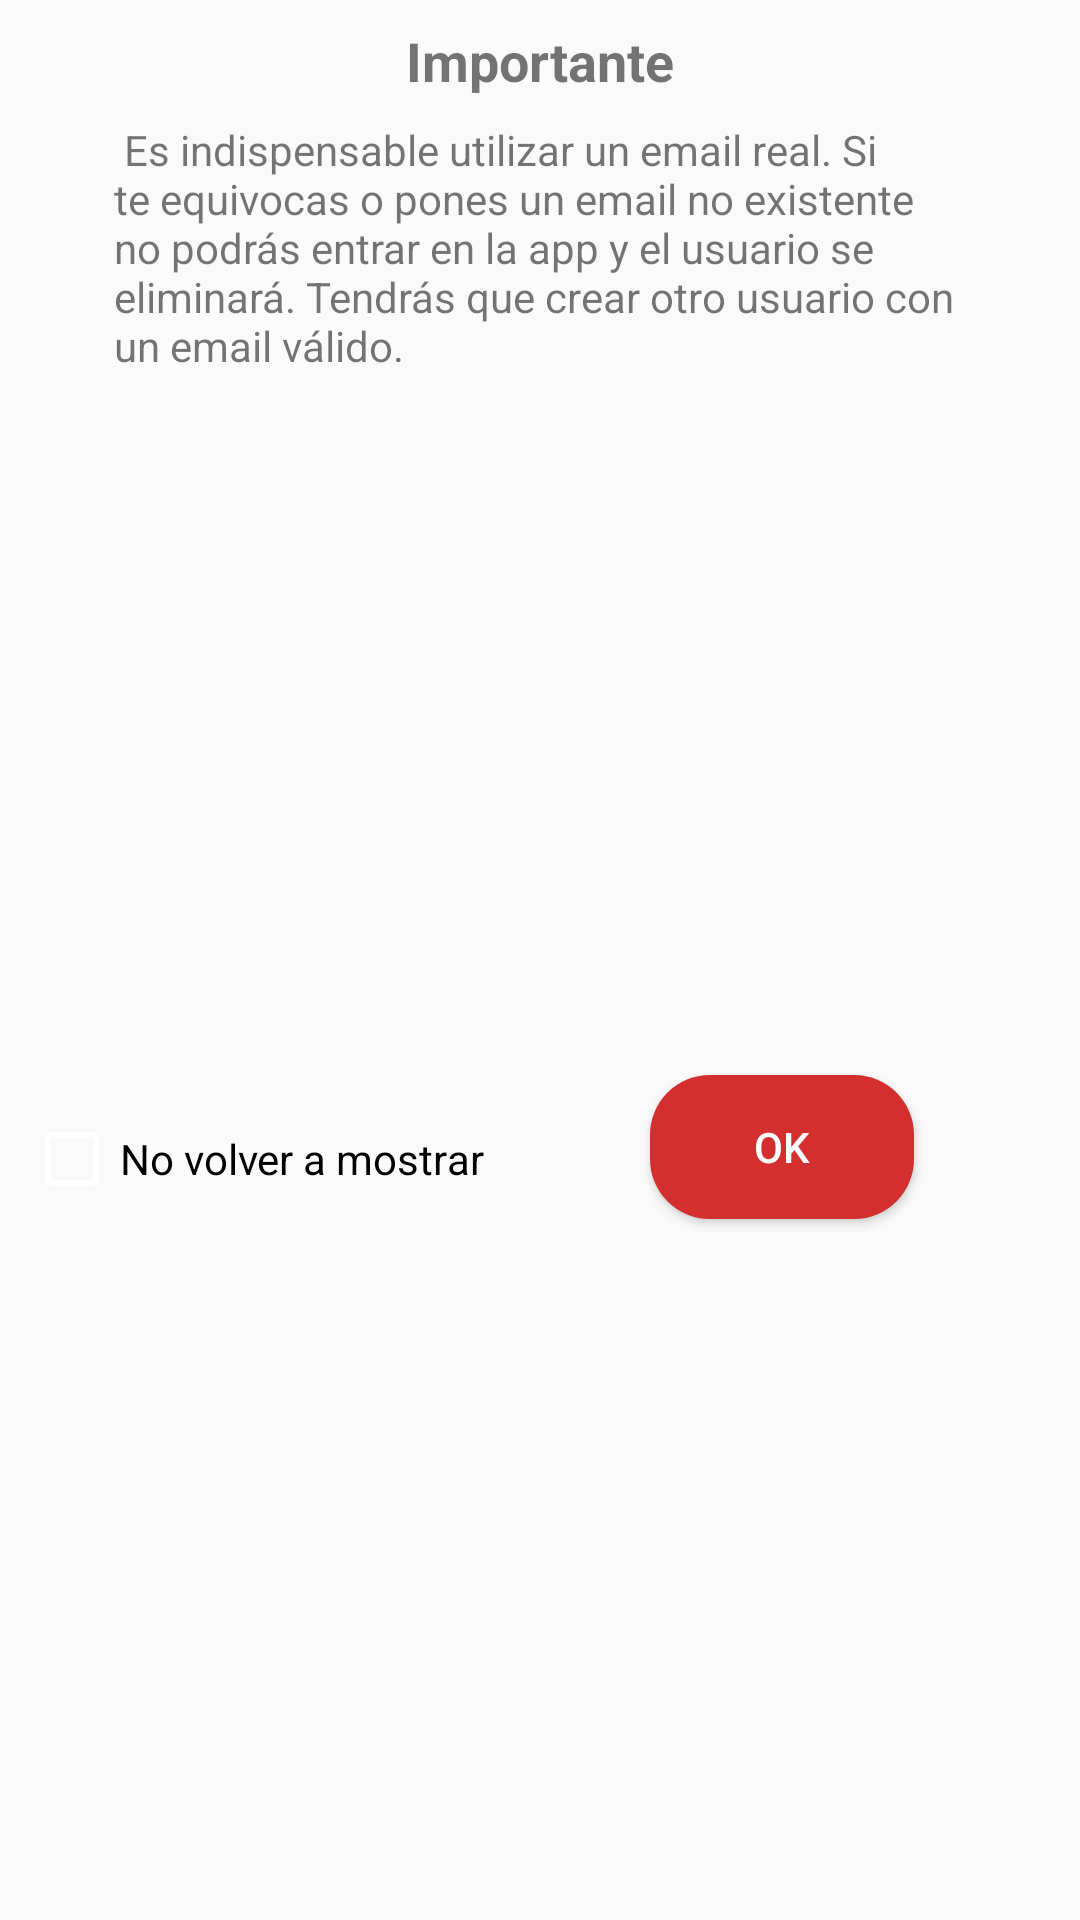

Write the Android layout XML for this screen, with the resource values it uses.
<!-- AndroidManifest.xml: application theme AppTheme -->
<!-- res/layout/custom_dialog_notice.xml -->
<?xml version="1.0" encoding="utf-8"?>
<android.support.constraint.ConstraintLayout
    xmlns:android="http://schemas.android.com/apk/res/android"
    xmlns:app="http://schemas.android.com/apk/res-auto"
    android:layout_width="match_parent"
    android:layout_height="wrap_content">

    <TextView
        android:id="@+id/textView4"
        android:layout_width="wrap_content"
        android:layout_height="wrap_content"
        android:layout_marginEnd="8dp"
        android:layout_marginStart="8dp"
        android:layout_marginTop="8dp"
        android:text="@string/aviso"
        android:textSize="18sp"
        android:textStyle="bold"
        app:layout_constraintEnd_toEndOf="parent"
        app:layout_constraintStart_toStartOf="parent"
        app:layout_constraintTop_toTopOf="parent" />

    <TextView
        android:id="@+id/textView5"
        android:layout_width="285dp"
        android:layout_height="wrap_content"
        android:layout_marginEnd="8dp"
        android:layout_marginStart="8dp"
        android:layout_marginTop="8dp"
        android:text="@string/aviso_mensaje"
        app:layout_constraintEnd_toEndOf="parent"
        app:layout_constraintHorizontal_bias="0.508"
        app:layout_constraintStart_toStartOf="parent"
        app:layout_constraintTop_toBottomOf="@+id/textView4" />

    <CheckBox
        android:id="@+id/checkBox_notice"
        android:layout_width="wrap_content"
        android:layout_height="wrap_content"
        android:layout_marginBottom="8dp"
        android:layout_marginStart="8dp"
        android:layout_marginTop="16dp"
        android:text="@string/no_volver_a_ver"
        style="@style/Base.Widget.AppCompat.CompoundButton.CheckBox"
        app:layout_constraintBottom_toBottomOf="parent"
        app:layout_constraintStart_toStartOf="parent"
        app:layout_constraintTop_toBottomOf="@+id/textView5" />

    <Button
        android:id="@+id/btn_ok"
        android:layout_width="wrap_content"
        android:layout_height="wrap_content"
        android:layout_marginBottom="8dp"
        android:layout_marginEnd="8dp"
        android:layout_marginStart="8dp"
        android:layout_marginTop="8dp"
        android:background="@drawable/rounded_button_red"
        android:text="@string/ok"
        android:textColor="@android:color/white"
        app:layout_constraintBottom_toBottomOf="parent"
        app:layout_constraintEnd_toEndOf="parent"
        app:layout_constraintStart_toEndOf="@+id/checkBox_notice"
        app:layout_constraintTop_toBottomOf="@+id/textView5" />
</android.support.constraint.ConstraintLayout>
<!-- resources referenced by this layout -->
<resources>
  <!-- drawable rounded_button_red (drawable-v21) -->
  <?xml version="1.0" encoding="utf-8"?>
  <shape xmlns:android="http://schemas.android.com/apk/res/android">
  
      <solid android:color="@color/colorPrimaryDark"/>
      <corners android:radius="20dp"/>
  
  
  </shape>
  <string name="aviso">Importante</string>
  <string name="aviso_mensaje">" Es indispensable utilizar un email real. Si te equivocas o pones un email no existente no podrás entrar en la app y el usuario se eliminará. Tendrás que crear otro usuario con un email válido."</string>
  <string name="no_volver_a_ver">No volver a mostrar</string>
  <string name="ok">OK</string>
  <style name="AppTheme" parent="Base.Theme.AppCompat.Light.DarkActionBar">
          <item name="colorPrimary">@color/colorPrimary</item>
          <item name="colorPrimaryDark">@color/colorPrimaryDark</item>
          <item name="colorAccent">@color/colorAccent</item>
          <item name="windowActionBar">false</item>
           <item name="toolbarStyle">@style/PopupMenu</item>
          <item name="windowNoTitle">true</item>
          <item name="android:textColorSecondary">@android:color/white</item>
      </style>
  <color name="colorPrimaryDark">#D32F2F</color>
  <color name="colorPrimary">#f4371e</color>
  <color name="colorAccent">#1a4dac</color>
  <style name="PopupMenu" parent="@android:style/Widget.PopupMenu">
          <item name="android:popupBackground">@color/colorPrimary</item>
          <item name="android:textColor">@android:color/black</item>
          <item name="android:textStyle">bold</item>
      </style>
</resources>
